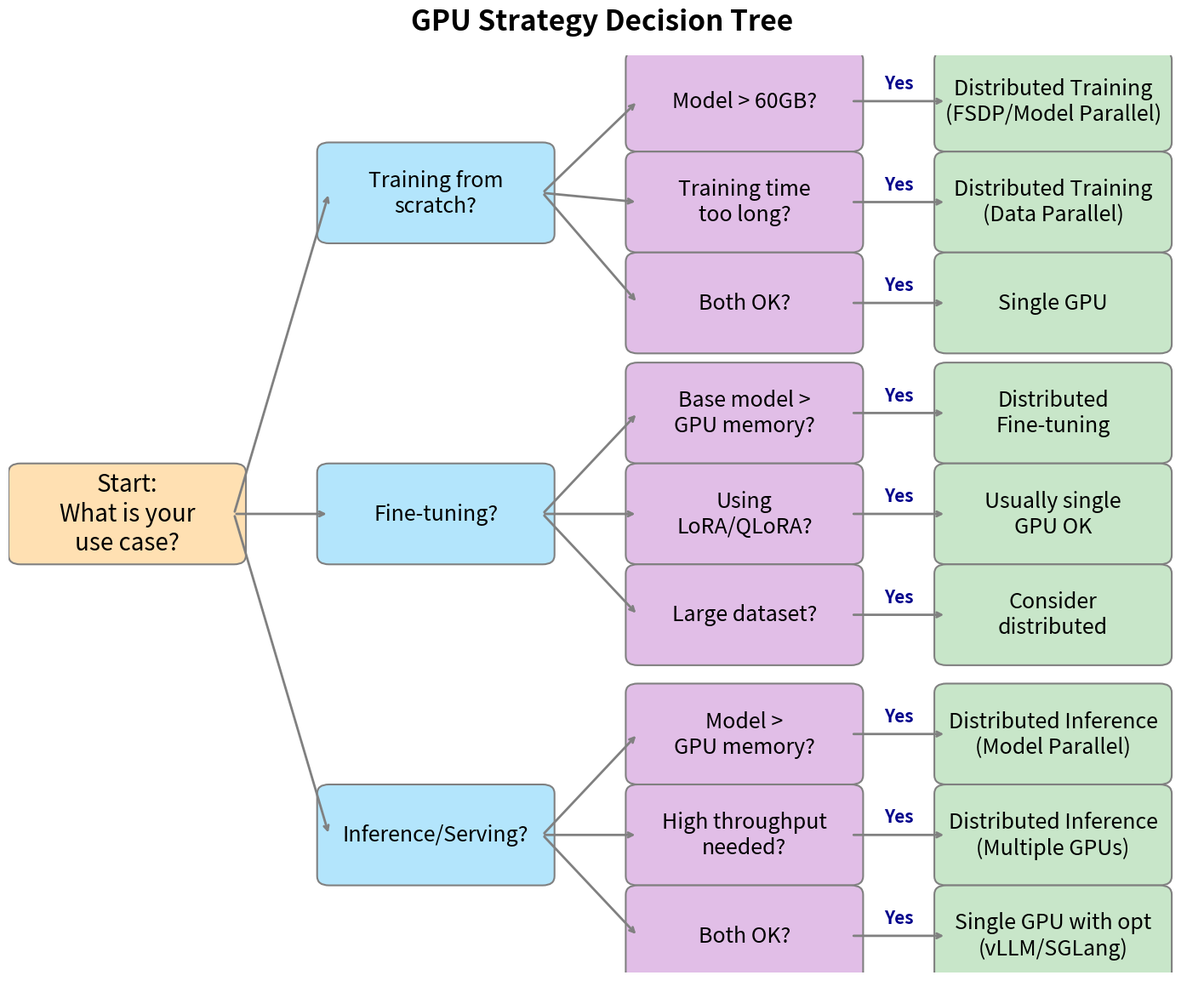

This chart was generated by the following Python code:
import matplotlib.pyplot as plt
import matplotlib.patches as patches

def draw_flowchart_optimized_v2():
    # Figure size
    fig, ax = plt.subplots(figsize=(18, 14))
    ax.set_xlim(0, 1)
    ax.set_ylim(0, 1)
    ax.axis('off')

    # --- Style Parameters (Updated) ---
    # Smaller boxes
    box_width = 0.18  # Reduced from 0.20
    box_height = 0.09 # Reduced from 0.10
    
    # Larger fonts
    font_box = 18     # Increased from 16
    font_edge = 15    # Increased from 14
    font_root = 20    # Increased from 18
    font_title = 24   # Increased from 22

    # Colors
    c_root = '#FFE0B2'   # Orange
    c_cat = '#B3E5FC'    # Blue
    c_cond = '#E1BEE7'   # Purple
    c_res = '#C8E6C9'    # Green

    def draw_box(x, y, text, color, fontsize=font_box):
        # x, y is center of box
        rect = patches.FancyBboxPatch(
            (x - box_width/2, y - box_height/2), 
            box_width, box_height,
            boxstyle="round,pad=0.01", # Slightly reduced padding
            linewidth=1.5,
            edgecolor='gray',
            facecolor=color
        )
        ax.add_patch(rect)
        ax.text(x, y, text, ha='center', va='center', fontsize=fontsize, wrap=True, fontweight='medium')
        return (x, y)

    def draw_edge(p1, p2, label=None):
        # Draw arrow from p1 to p2. 
        x1, y1 = p1
        x2, y2 = p2
        
        # Adjustment for new box size
        x1 += box_width/2
        x2 -= box_width/2
        
        ax.annotate("", xy=(x2, y2), xytext=(x1, y1),
                    arrowprops=dict(arrowstyle="->", color="gray", lw=2))
        
        if label:
            mid_x = (x1 + x2) / 2
            mid_y = (y1 + y2) / 2
            # Larger edge label font
            ax.text(mid_x, mid_y + 0.01, label, ha='center', va='bottom', fontsize=font_edge, color='darkblue', fontweight='bold')

    # --- Layout ---
    
    # Column X positions (kept from previous optimized version)
    x_root = 0.10
    x_cat = 0.36
    x_cond = 0.62
    x_res = 0.88

    # Root
    root_pos = draw_box(x_root, 0.5, "Start:\nWhat is your\nuse case?", c_root, fontsize=font_root)

    # Categories (Level 1)
    pos_train = draw_box(x_cat, 0.85, "Training from\nscratch?", c_cat)
    pos_ft = draw_box(x_cat, 0.50, "Fine-tuning?", c_cat)
    pos_inf = draw_box(x_cat, 0.15, "Inference/Serving?", c_cat)

    draw_edge(root_pos, pos_train)
    draw_edge(root_pos, pos_ft)
    draw_edge(root_pos, pos_inf)

    # Branches
    
    def draw_branch(parent_pos, y_start, conditions, results):
        y_gap = 0.11 # Kept from previous version
        
        for i, (cond, res) in enumerate(zip(conditions, results)):
            y = y_start - (i * y_gap)
            
            # Condition Node
            p_cond = draw_box(x_cond, y, cond, c_cond)
            # Result Node
            p_res = draw_box(x_res, y, res, c_res)
            
            # Edges
            draw_edge(parent_pos, p_cond)
            draw_edge(p_cond, p_res, label="Yes")

    # 1. Training Branch (Top)
    t_conds = ["Model > 60GB?", "Training time\ntoo long?", "Both OK?"]
    t_ress = ["Distributed Training\n(FSDP/Model Parallel)", "Distributed Training\n(Data Parallel)", "Single GPU"]
    draw_branch(pos_train, 0.95, t_conds, t_ress)

    # 2. Fine-tuning Branch (Middle)
    f_conds = ["Base model >\nGPU memory?", "Using\nLoRA/QLoRA?", "Large dataset?"]
    f_ress = ["Distributed\nFine-tuning", "Usually single\nGPU OK", "Consider\ndistributed"]
    draw_branch(pos_ft, 0.61, f_conds, f_ress)

    # 3. Inference Branch (Bottom)
    i_conds = ["Model >\nGPU memory?", "High throughput\nneeded?", "Both OK?"]
    i_ress = ["Distributed Inference\n(Model Parallel)", "Distributed Inference\n(Multiple GPUs)", "Single GPU with opt\n(vLLM/SGLang)"]
    draw_branch(pos_inf, 0.26, i_conds, i_ress)

    # Title
    plt.title("GPU Strategy Decision Tree", fontsize=font_title, fontweight='bold', y=1.02)
    
    # Save
    filename = 'gpu_decision_tree_optimized_v2.png'
    plt.savefig(filename, dpi=300, bbox_inches='tight')
    plt.close()
    return filename

file_path = draw_flowchart_optimized_v2()
print(file_path)
